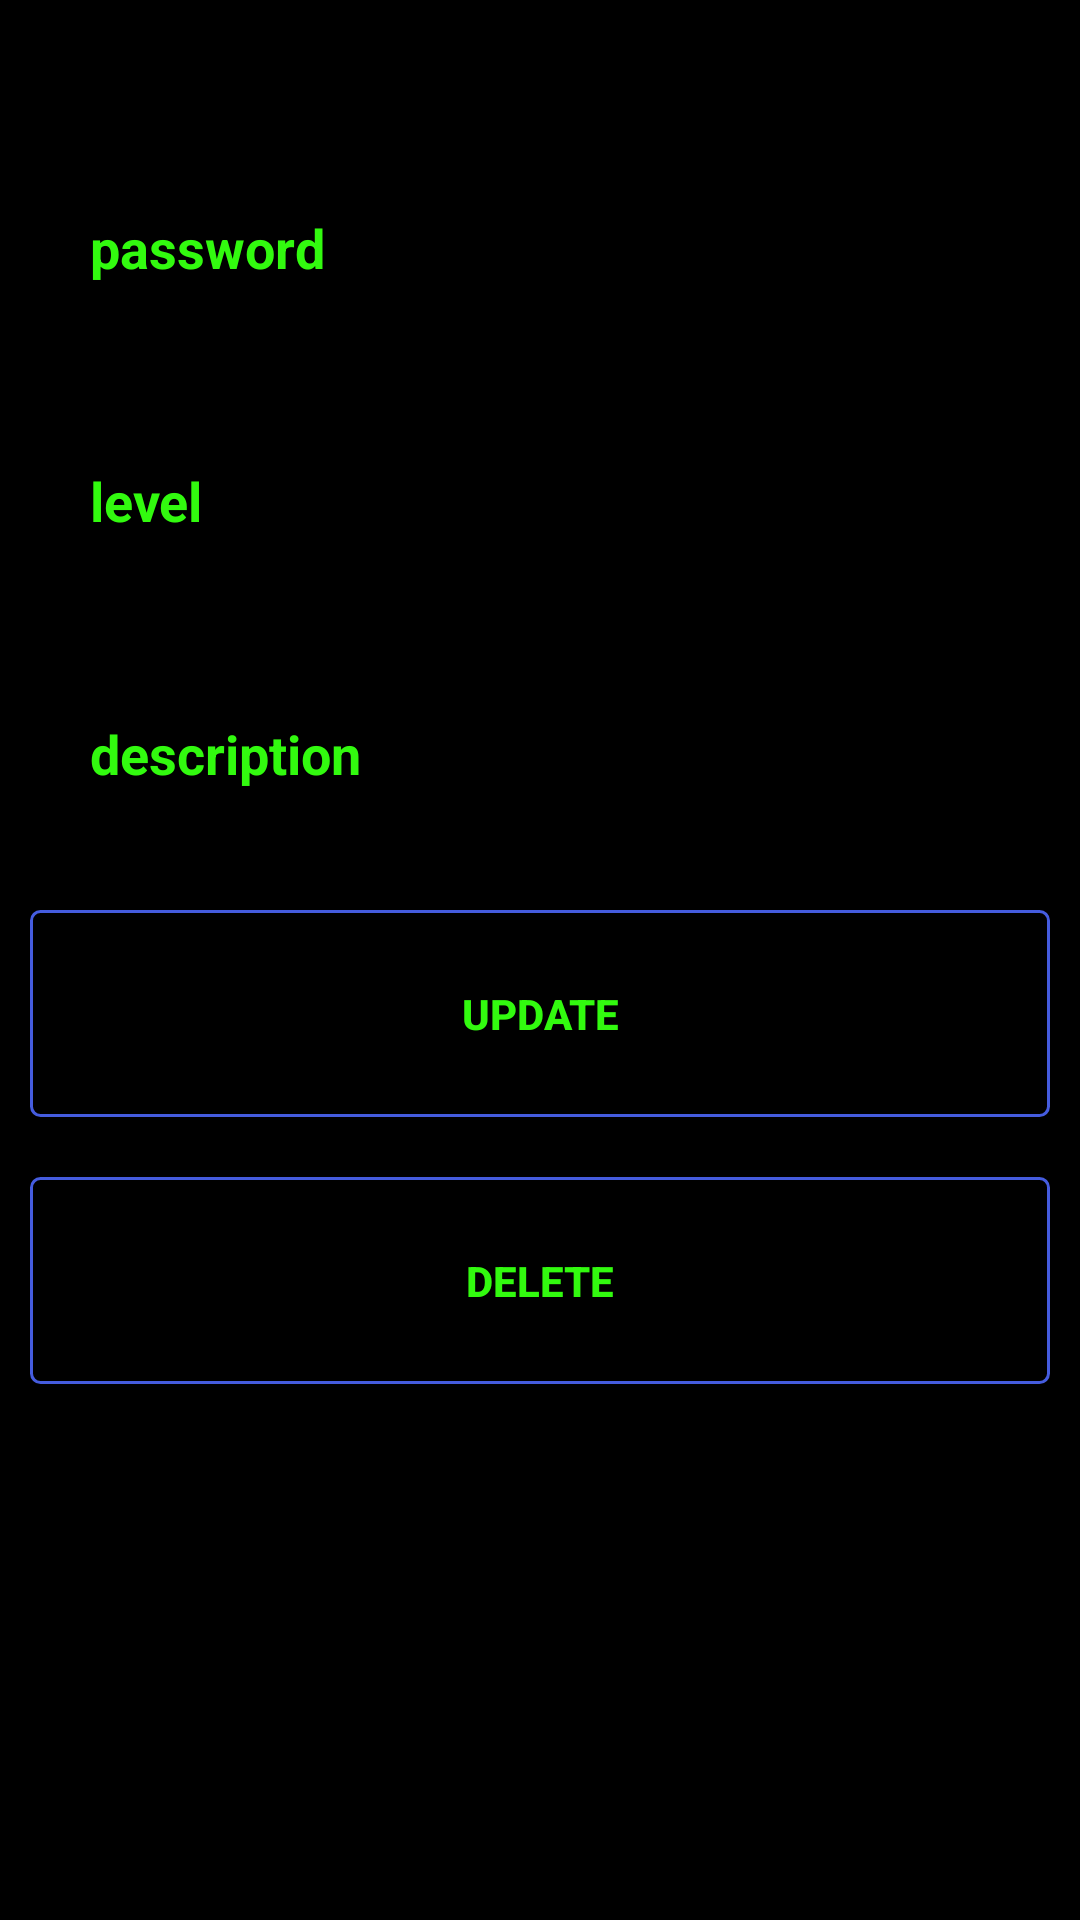

Write the Android layout XML for this screen, with the resource values it uses.
<!-- AndroidManifest.xml: application theme AppTheme -->
<!-- res/layout/activity_update_delete.xml -->
<?xml version="1.0" encoding="utf-8"?>
<LinearLayout xmlns:android="http://schemas.android.com/apk/res/android"
    xmlns:app="http://schemas.android.com/apk/res-auto"
    xmlns:tools="http://schemas.android.com/tools"
    android:layout_width="match_parent"
    android:orientation="vertical"
    android:background="@color/colorBlack"
    android:layout_height="match_parent"
    tools:context=".UpdateDeleteActivity">
    <TextView
        android:layout_width="match_parent"
        android:layout_height="wrap_content"
        android:id="@+id/key"
        android:textSize="30sp"/>


    <EditText
        android:layout_width="match_parent"
        android:layout_height="wrap_content"
        android:id="@+id/Pin"
        android:textColor="#32FA0F"
        android:textStyle="bold"
        android:layout_margin="10dp"
        android:padding="20dp"
        android:hint="password"
        android:textColorHint="#32FA0F"
        android:maxLength="6"
        />
    <EditText
        android:layout_width="match_parent"
        android:layout_height="wrap_content"
        android:textColor="#32FA0F"
        android:textStyle="bold"
        android:layout_margin="10dp"
        android:padding="20dp"
        android:id="@+id/level"
        android:hint="level"
        android:textColorHint="#32FA0F"
        />
    <EditText
        android:layout_width="match_parent"
        android:layout_height="wrap_content"
        android:textColor="#32FA0F"
        android:textStyle="bold"
        android:layout_margin="10dp"
        android:padding="20dp"
        android:id="@+id/description"
        android:hint="description"
        android:textColorHint="#32FA0F"
        />
    <Button
        android:layout_width="match_parent"
        android:layout_height="wrap_content"
        android:textColor="#32FA0F"
        android:textStyle="bold"
        android:background="@drawable/button_background"
        android:onClick="btnUpdate_Click"
        android:padding="25dp"
        android:layout_margin="10dp"
        android:text="Update"
        />
    <Button
        android:layout_width="match_parent"
        android:layout_height="wrap_content"
        android:textColor="#32FA0F"
        android:background="@drawable/button_background"
        android:textStyle="bold"
        android:onClick="btnDelete_Click"
        android:padding="25dp"
        android:layout_margin="10dp"
        android:text="Delete"
        />

</LinearLayout>
<!-- resources referenced by this layout -->
<resources>
  <color name="colorBlack">#000000</color>
  <!-- drawable button_background (drawable) -->
  <?xml version="1.0" encoding="utf-8"?>
  <shape xmlns:android= "http://schemas.android.com/apk/res/android"
      android:shape="rectangle">
  
      <corners android:radius="3dp"/>
      <stroke android:width="1dp"
          android:color="@color/colorPrimary"/>
  
  </shape>
  <style name="AppTheme" parent="Theme.AppCompat.Light">
          
          <item name="colorPrimary">@color/colorPrimary</item>
          <item name="colorPrimaryDark">@color/colorPrimary</item>
          <item name="colorAccent">#32FA0F</item>
          <item name="android:statusBarColor">#000000</item>
      </style>
  <color name="colorPrimary">#455cde</color>
</resources>
